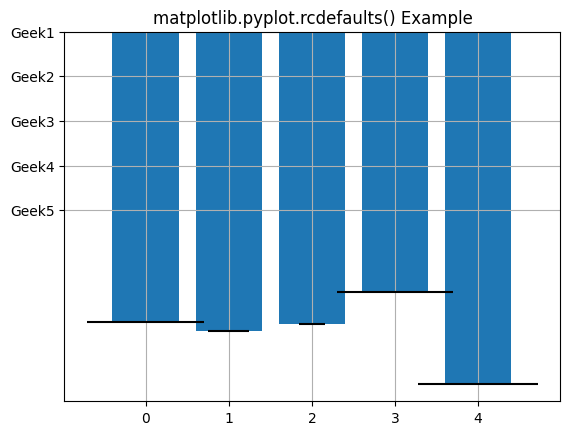

Python code for this plot:
# implementation of the matplotlib function
import matplotlib.pyplot as plt
import numpy as np

np.random.seed(19680801)

plt.rcdefaults()
fig, ax = plt.subplots()

people = ('Geek1', 'Geek2', 'Geek3', 'Geek4', 'Geek5')
y_pos = np.arange(len(people))
performance = 3 + 5 * np.random.rand(len(people))
error = np.random.rand(len(people))

ax.bar(y_pos, performance, xerr = error, align ='center')
ax.set_yticks(y_pos)
ax.set_yticklabels(people)
ax.invert_yaxis()
plt.grid(True)

plt.title('matplotlib.pyplot.rcdefaults() Example')
plt.show()
